Dataset: box (GitHub, roypratik/Color_based_object_sorter). Classes: blue, green, red.

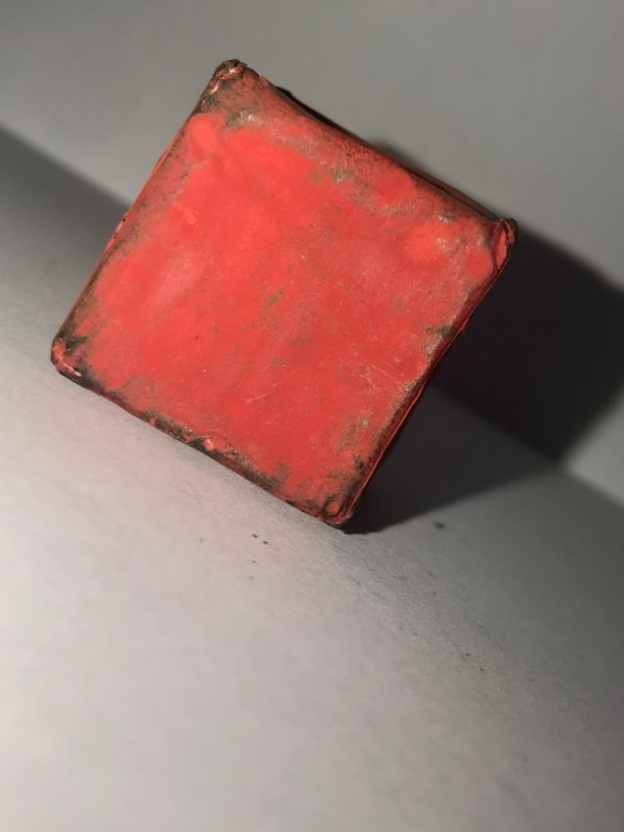
Label: red

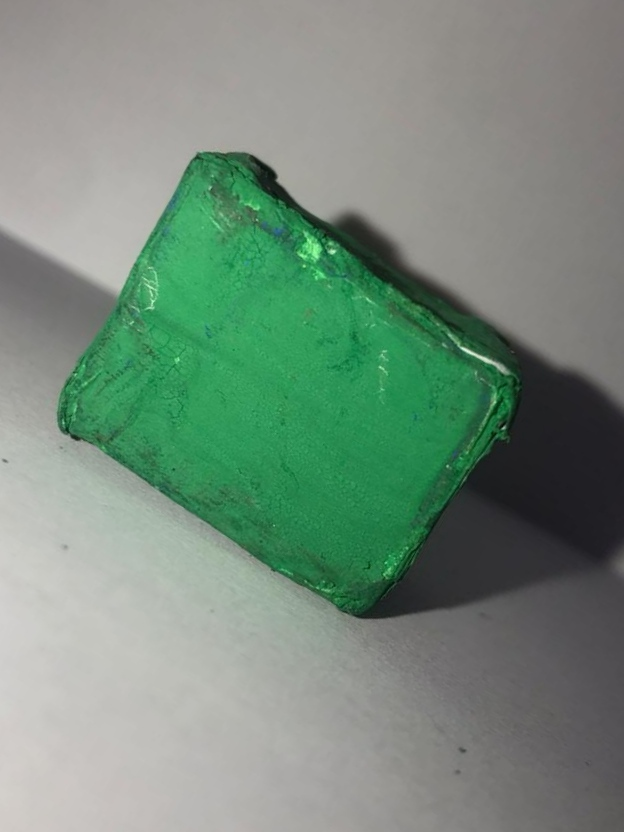
Label: green

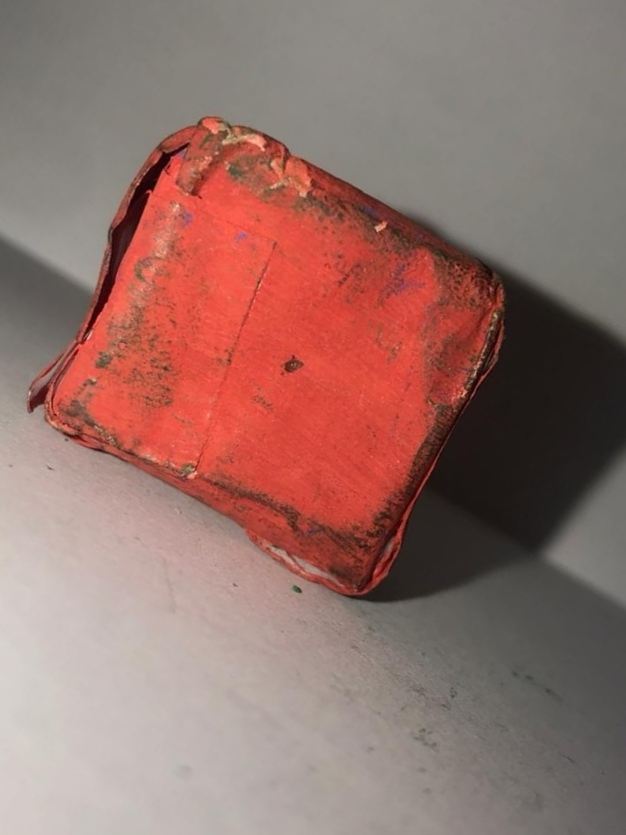
Label: red

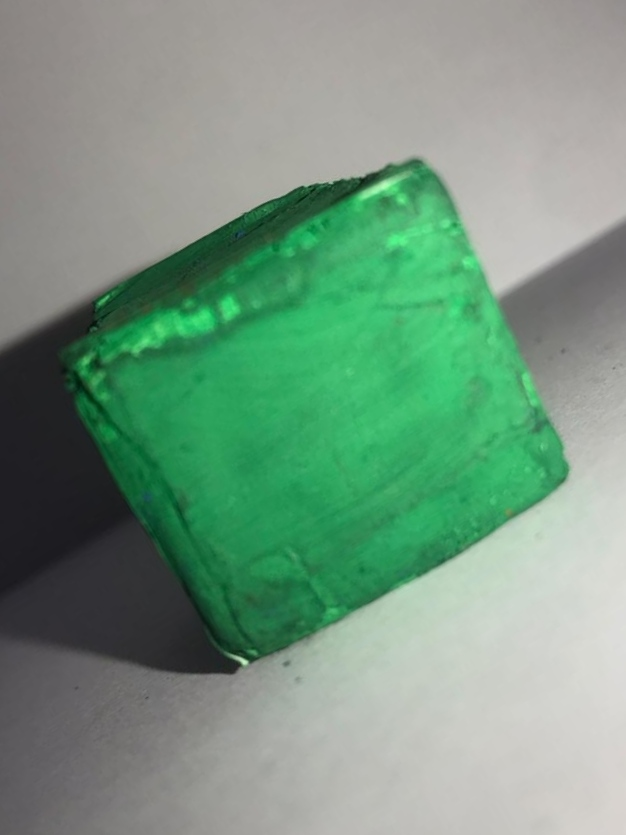
Label: green

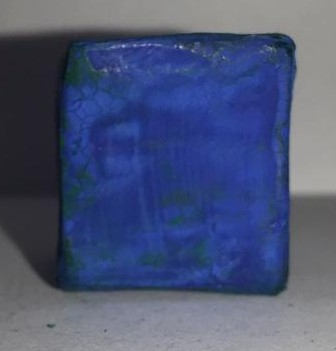
Label: blue

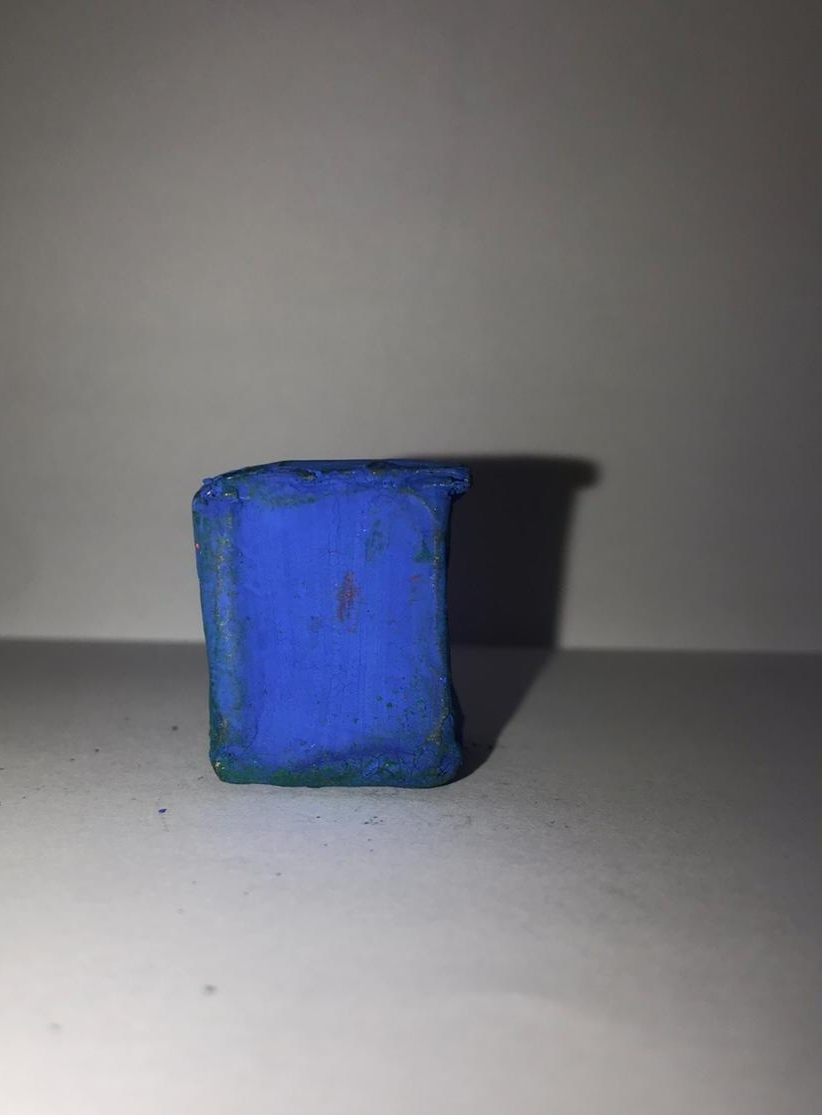
Label: blue
